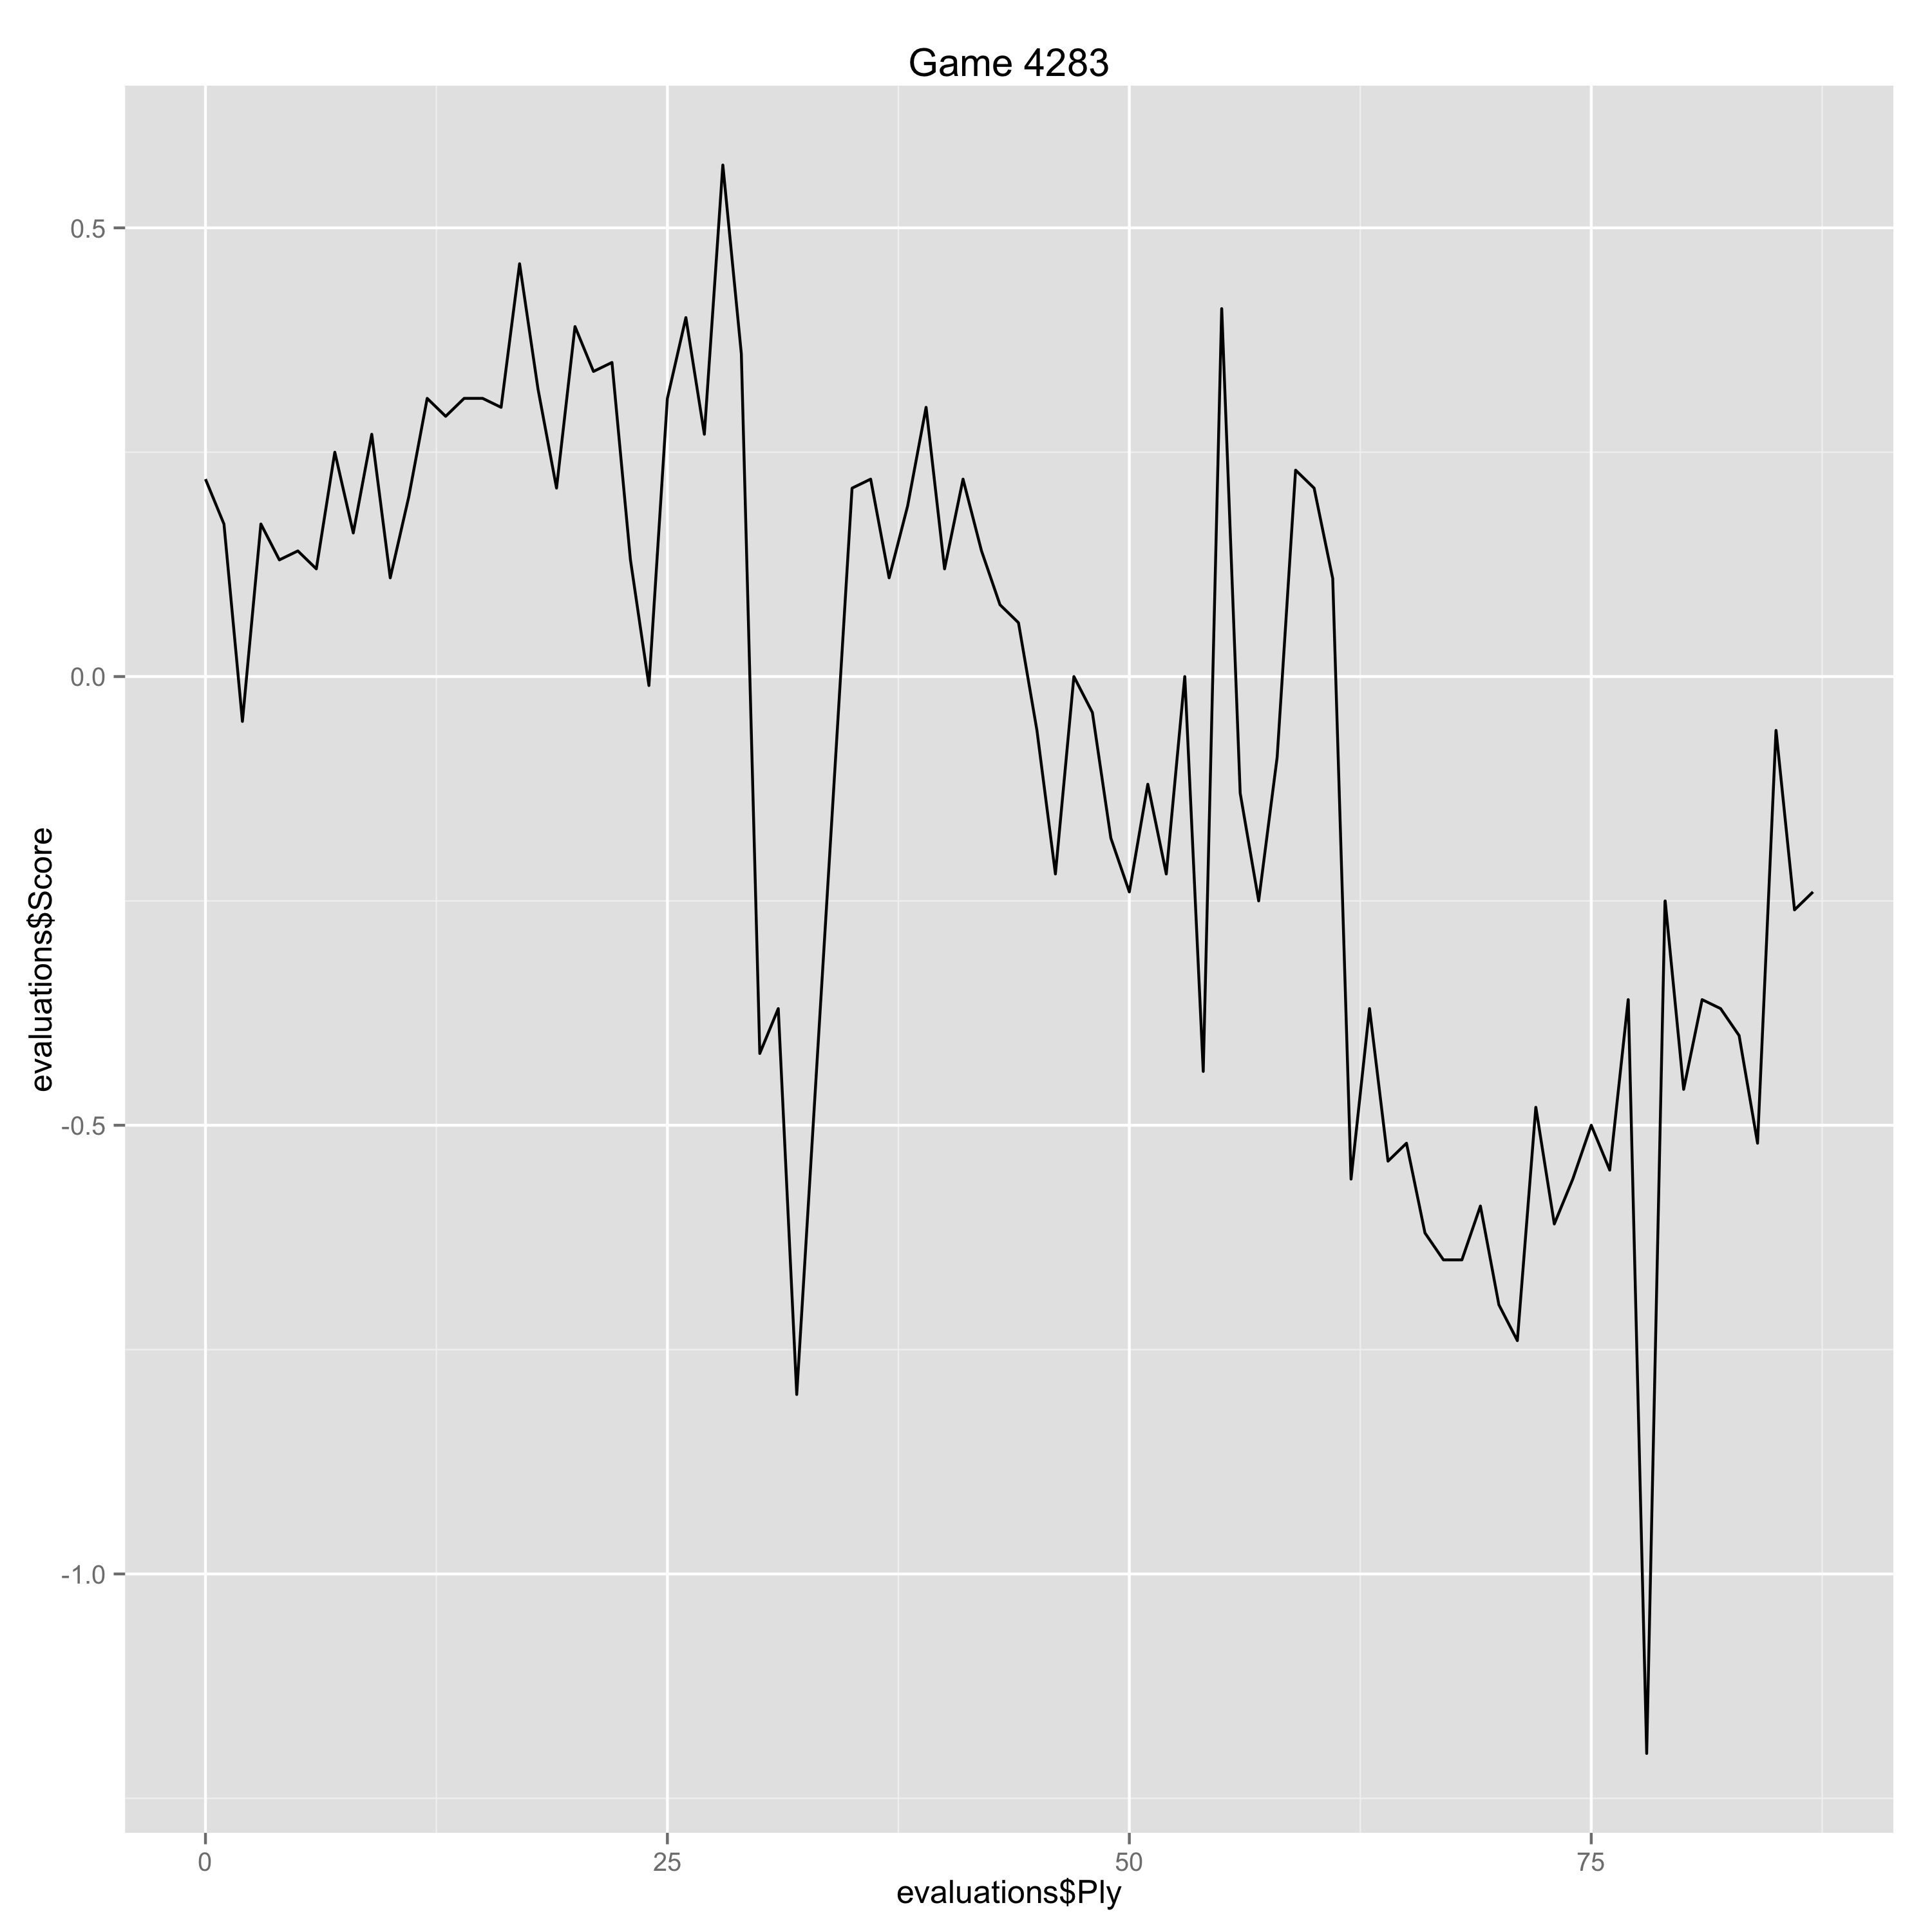

Values plotted in this chart, from the file beside it:
Ply, Move, White, Black, Score, Eval, Comment
0, [1], Nf3, , 0.22, 0.22, 
1, [1], , Nf6, 0.17, 0.05, 
2, [2], g3, , -0.05, -0.22, 
3, [2], , g6, 0.17, -0.22, 
4, [3], Bg2, , 0.13, -0.04, 
5, [3], , Bg7, 0.14, -0.01, 
6, [4], O-O, , 0.12, -0.02, 
7, [4], , O-O, 0.25, -0.13, 
8, [5], c4, , 0.16, -0.09, 
9, [5], , d5, 0.27, -0.11, 
10, [6], d4, , 0.11, -0.16, 
11, [6], , dxc4, 0.2, -0.09, 
12, [7], Na3, , 0.31, 0.11, 
13, [7], , c3, 0.29, 0.02, 
14, [8], bxc3, , 0.31, 0.02, 
15, [8], , c5, 0.31, 0.0, 
16, [9], Re1, , 0.3, -0.01, 
17, [9], , Nc6, 0.46, -0.16, 
18, [10], e4, , 0.32, -0.14, 
19, [10], , Bg4, 0.21, 0.11, 
20, [11], Bb2, , 0.39, 0.18, 
21, [11], , Ne8, 0.34, 0.05, 
22, [12], Nc2, , 0.35, 0.01, 
23, [12], , Nd6, 0.13, 0.22, 
24, [13], Rb1, , -0.01, -0.14, 
25, [13], , Qa5, 0.31, -0.32, 
26, [14], Ne3, , 0.4, 0.09, 
27, [14], , Bxf3, 0.27, 0.13, 
28, [15], Bxf3, , 0.57, 0.3, 
29, [15], , Rfd8, 0.36, 0.21, 
30, [16], e5, , -0.42, -0.78, 
31, [16], , Nb5, -0.37, -0.05, 
32, [17], e6, , -0.8, -0.43, 
35, [18], , Qc7, 0.21, -1.01, 
36, [19], Qe2, , 0.22, 0.01, 
37, [19], , cxd4, 0.11, 0.11, 
38, [20], Qxe6+, , 0.19, 0.08, 
39, [20], , Kh8, 0.3, -0.11, 
40, [21], Bxc6, , 0.12, -0.18, 
41, [21], , bxc6, 0.22, -0.1, 
42, [22], cxd4, , 0.14, -0.08, 
43, [22], , Nxd4, 0.08, 0.06, 
44, [23], Bxd4, , 0.06, -0.02, 
45, [23], , Bxd4, -0.06, 0.12, 
46, [24], Qxe7, , -0.22, -0.16, 
47, [24], , Rd7, 0.0, -0.22, 
48, [25], Qe4, , -0.04, -0.04, 
49, [25], , Rf8, -0.18, 0.14, 
50, [26], Re2, , -0.24, -0.06, 
51, [26], , c5, -0.12, -0.12, 
52, [27], Kg2, , -0.22, -0.1, 
53, [27], , Bf6, 0.0, -0.22, 
54, [28], Ne3, , -0.44, -0.44, 
55, [28], , Rg7, 0.41, -0.85, 
56, [29], Qa4, , -0.13, -0.54, 
57, [29], , Qc8, -0.25, 0.12, 
58, [30], Qc4, , -0.09, 0.16, 
59, [30], , Qa8+, 0.23, -0.32, 
60, [31], Kg1, , 0.21, -0.02, 
61, [31], , Bd4, 0.11, 0.1, 
... 26 more rows
